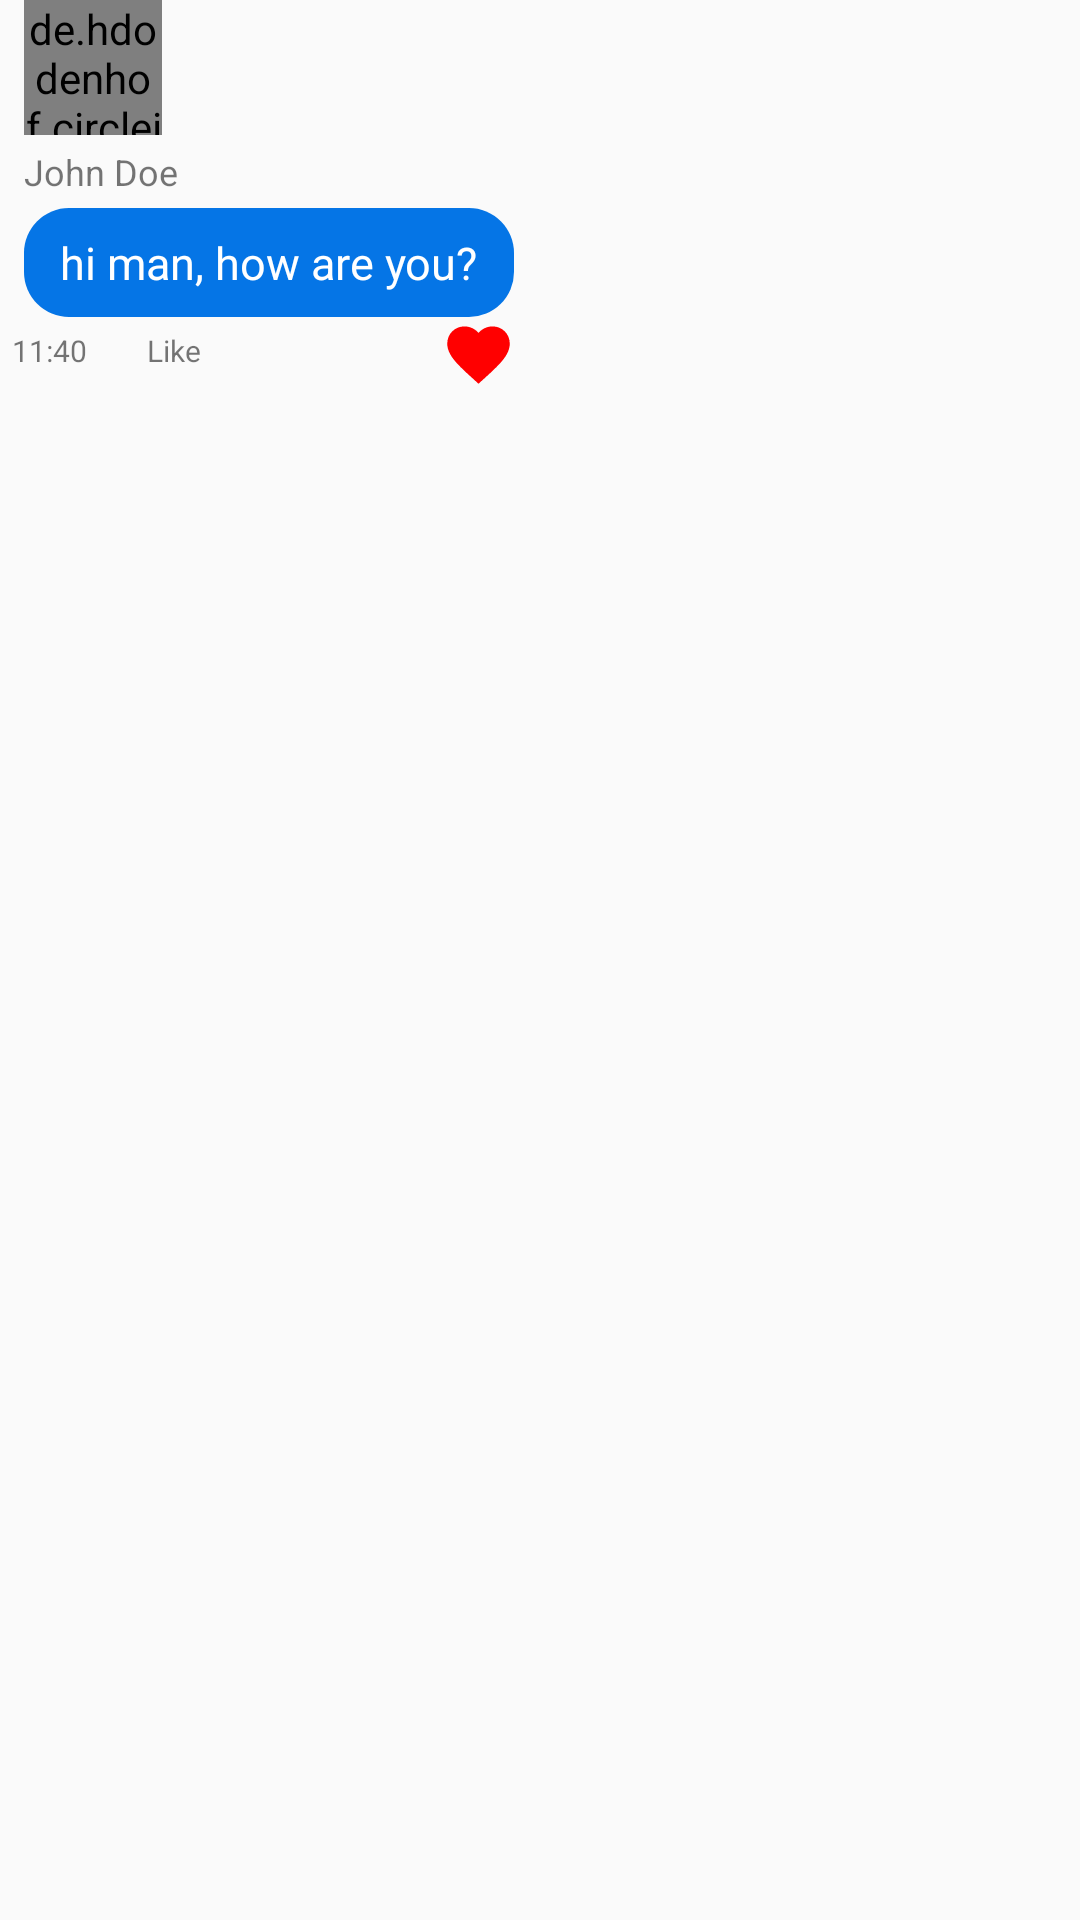

Android layout source for this screen:
<!-- AndroidManifest.xml: application theme AppTheme -->
<!-- res/layout/commentreplys.xml -->
<RelativeLayout xmlns:android="http://schemas.android.com/apk/res/android"
    android:layout_width="match_parent"
    android:layout_height="wrap_content"
    xmlns:app="http://schemas.android.com/apk/res-auto">

        <LinearLayout
            android:layout_width="410dp"
            android:layout_height="match_parent"
            android:layout_alignParentRight="true"
            android:layout_marginRight="0dp"
            android:orientation="vertical"
            android:paddingBottom="10dp">


                <de.hdodenhof.circleimageview.CircleImageView
                    android:id="@+id/image_message_profilet1"
                    android:layout_width="46dp"
                    android:layout_height="45dp"
                    android:layout_marginLeft="8dp"
                    app:layout_constraintLeft_toLeftOf="parent"
                    app:layout_constraintTop_toTopOf="parent"

                    />

                <TextView
                    android:id="@+id/message_usert1"
                    android:layout_width="wrap_content"
                    android:layout_height="wrap_content"
                    android:layout_marginLeft="8dp"
                    android:layout_marginTop="4dp"
                    android:text="John Doe"
                    android:textSize="12sp"
                    app:layout_constraintLeft_toRightOf="@+id/image_message_profile"
                    app:layout_constraintTop_toTopOf="parent" />

                <TextView
                    android:id="@+id/message_textt1"
                    android:layout_width="wrap_content"
                    android:layout_height="wrap_content"
                    android:layout_marginLeft="8dp"
                    android:layout_marginTop="4dp"
                    android:background="@drawable/msgin"
                    android:lineSpacingExtra="5dp"
                    android:maxWidth="240dp"
                    android:paddingLeft="12dp"
                    android:paddingTop="8dp"
                    android:paddingRight="12dp"
                    android:paddingBottom="8dp"
                    android:text="hi man, how are you?"
                    android:textColor="#ffffff"
                    android:textSize="15sp"
                    app:layout_constraintLeft_toRightOf="@+id/image_message_profile"
                    app:layout_constraintTop_toBottomOf="@+id/message_user" />
                <ImageView
                    android:id="@+id/postimg123t1"
                    android:layout_width="wrap_content"
                    android:layout_height="wrap_content"
                    app:layout_constraintBottom_toBottomOf="parent"
                    app:layout_constraintEnd_toEndOf="parent"
                    app:layout_constraintStart_toStartOf="parent"
                    app:layout_constraintTop_toTopOf="parent"
                    app:layout_constraintVertical_bias="0.824" />
                <LinearLayout
                    android:layout_width="wrap_content"
                    android:layout_height="wrap_content"
                    android:orientation="horizontal">

                        <TextView
                            android:id="@+id/message_timet1"
                            android:layout_width="wrap_content"
                            android:layout_height="wrap_content"
                            android:layout_marginLeft="4dp"
                            android:text="11:40"
                            android:textSize="10sp"
                            app:layout_constraintBottom_toBottomOf="@+id/message_text"
                            app:layout_constraintLeft_toRightOf="@+id/message_text" />
                        <TextView
                            android:id="@+id/message_like1"
                            android:layout_width="wrap_content"
                            android:layout_height="wrap_content"

                            android:layout_marginLeft="20dp"
                            android:text="Like"
                            android:textSize="10sp"
                            app:layout_constraintBottom_toBottomOf="@+id/message_text"
                            app:layout_constraintLeft_toRightOf="@+id/message_text" />
                        <TextView
                            android:id="@+id/commentlike"
                            android:layout_width="25dp"
                            android:layout_height="25dp"
                            android:layout_marginLeft="80dp"
                            android:background="@drawable/vector_heart_red"/>


                </LinearLayout>






        </LinearLayout>

</RelativeLayout>
<!-- resources referenced by this layout -->
<resources>
  <!-- drawable msgin (drawable) -->
  <shape xmlns:android="http://schemas.android.com/apk/res/android"
      android:shape="rectangle" android:padding="10dp">
      <solid android:color="#0575E6"/>
      <corners
          android:bottomRightRadius="15dp"
          android:bottomLeftRadius="15dp"
          android:topLeftRadius="15dp"
          android:topRightRadius="15dp"/>
  </shape>
  <!-- drawable vector_heart_red (drawable-v24) -->
  <?xml version="1.0" encoding="utf-8"?>
  <vector xmlns:android="http://schemas.android.com/apk/res/android"
      android:width="24dp"
      android:height="24dp"
      android:viewportWidth="24.0"
      android:viewportHeight="24.0">
  
      >
      <path
          android:fillColor="#ff0000"
          android:pathData="M12,21.35l-1.45,-1.32C5.4,15.36 2,12.28 2,8.5 2,5.42 4.42,3 7.5,3c1.74,0 3.41,0.81 4.5,2.09C13.09,3.81 14.76,3 16.5,3 19.58,3 22,5.42 22,8.5c0,3.78 -3.4,6.86 -8.55,11.54L12,21.35z" />
  </vector>
  <style name="AppTheme" parent="Theme.AppCompat.DayNight">
          
          <item name="colorPrimary">@color/grey</item>
          <item name="colorPrimaryDark">@color/grey</item>
          <item name="colorAccent">@color/colorAccent</item>
          <item name="android:textColorPrimary">@android:color/white</item>
      </style>
  <color name="grey">#9EA0A5</color>
  <color name="colorAccent">#0072ff</color>
</resources>
